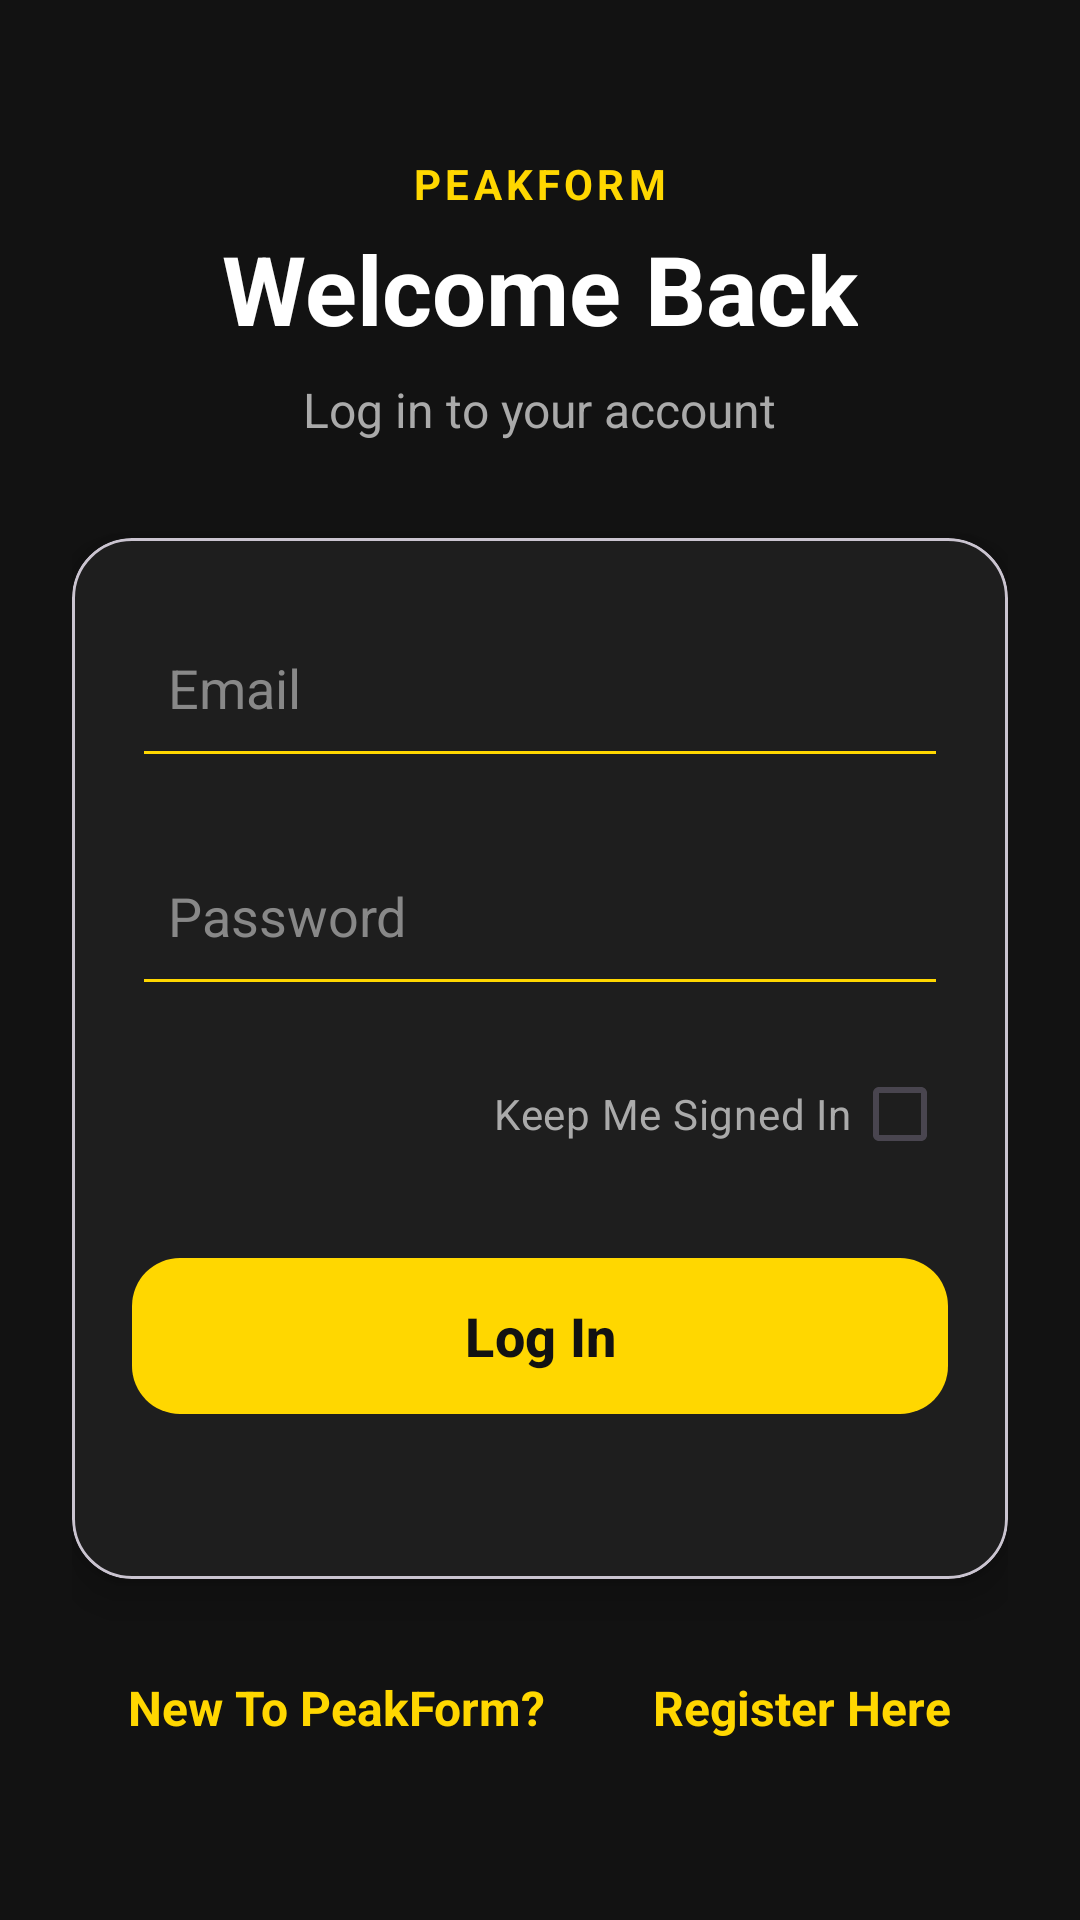

The Android layout XML behind this screen, and the referenced resources:
<!-- AndroidManifest.xml: application theme Theme.PeakFitA -->
<!-- res/layout/activity_login.xml -->
<?xml version="1.0" encoding="utf-8"?>
<LinearLayout xmlns:android="http://schemas.android.com/apk/res/android"
    xmlns:app="http://schemas.android.com/apk/res-auto"
    xmlns:tools="http://schemas.android.com/tools"
    android:layout_width="match_parent"
    android:layout_height="match_parent"
    android:orientation="vertical"
    android:padding="24dp"
    android:background="#121212"
    android:layoutDirection="rtl"
    android:gravity="center"
    tools:context=".LoginActivity">

    <LinearLayout
        android:layout_width="match_parent"
        android:layout_height="wrap_content"
        android:orientation="vertical"
        android:gravity="center"
        android:layout_marginBottom="32dp">

        <TextView
            android:layout_width="wrap_content"
            android:layout_height="wrap_content"
            android:text="PEAKFORM"
            android:textColor="#FFD700"
            android:textSize="14sp"
            android:textStyle="bold"
            android:letterSpacing="0.1" />

        <TextView
            android:layout_width="wrap_content"
            android:layout_height="wrap_content"
            android:text="Welcome Back"
            android:textColor="#FFFFFF"
            android:textSize="32sp"
            android:textStyle="bold"
            android:layout_marginTop="4dp" />

        <TextView
            android:layout_width="wrap_content"
            android:layout_height="wrap_content"
            android:text="Log in to your account"
            android:textColor="#AAAAAA"
            android:textSize="16sp"
            android:layout_marginTop="8dp" />
    </LinearLayout>

    <com.google.android.material.card.MaterialCardView
        android:layout_width="match_parent"
        android:layout_height="wrap_content"
        app:cardBackgroundColor="#1E1E1E"
        app:cardCornerRadius="20dp"
        app:cardElevation="8dp"
        android:layout_marginBottom="24dp">

        <LinearLayout
            android:layout_width="match_parent"
            android:layout_height="wrap_content"
            android:orientation="vertical"
            android:padding="20dp">

            <EditText
                android:id="@+id/LeTEmail"
                android:layout_width="match_parent"
                android:layout_height="60dp"
                android:hint="Email"
                android:inputType="textEmailAddress"
                android:textColor="#FFFFFF"
                android:textColorHint="#888888"
                android:backgroundTint="#FFD700"
                android:padding="12dp"
                android:layout_marginBottom="16dp" />

            <EditText
                android:id="@+id/LeTPass"
                android:layout_width="match_parent"
                android:layout_height="60dp"
                android:hint="Password"
                android:inputType="textPassword"
                android:textColor="#FFFFFF"
                android:textColorHint="#888888"
                android:backgroundTint="#FFD700"
                android:padding="12dp"
                android:layout_marginBottom="12dp" />

            <CheckBox
                android:id="@+id/stayConnect"
                android:layout_width="wrap_content"
                android:layout_height="wrap_content"
                android:text="Keep Me Signed In"
                android:textColor="#AAAAAA"
                android:buttonTint="#FFD700"
                android:layout_marginBottom="20dp" />

            <com.google.android.material.button.MaterialButton
                android:id="@+id/login"
                android:layout_width="match_parent"
                android:layout_height="60dp"
                android:text="Log In"
                android:textSize="18sp"
                android:textStyle="bold"
                app:backgroundTint="#FFD700"
                app:cornerRadius="16dp"
                android:textColor="#121212" />

            <TextView
                android:id="@+id/tVResult"
                android:layout_width="match_parent"
                android:layout_height="wrap_content"
                android:gravity="center"
                android:textColor="#FF3B30"
                android:layout_marginTop="12dp"
                android:textStyle="bold" />

        </LinearLayout>
    </com.google.android.material.card.MaterialCardView>

    <TextView
        android:id="@+id/tVRegister"
        android:layout_width="wrap_content"
        android:layout_height="wrap_content"
        android:text="New To PeakForm?
        Register Here"
        android:textColor="#FFD700"
        android:textSize="16sp"
        android:textStyle="bold"
        android:padding="8dp" />

</LinearLayout>
<!-- resources referenced by this layout -->
<resources>
  <style name="Theme.PeakFitA" parent="Base.Theme.PeakFitA" />
  <style name="Base.Theme.PeakFitA" parent="Theme.Material3.DayNight.NoActionBar">
          
          
      </style>
</resources>
